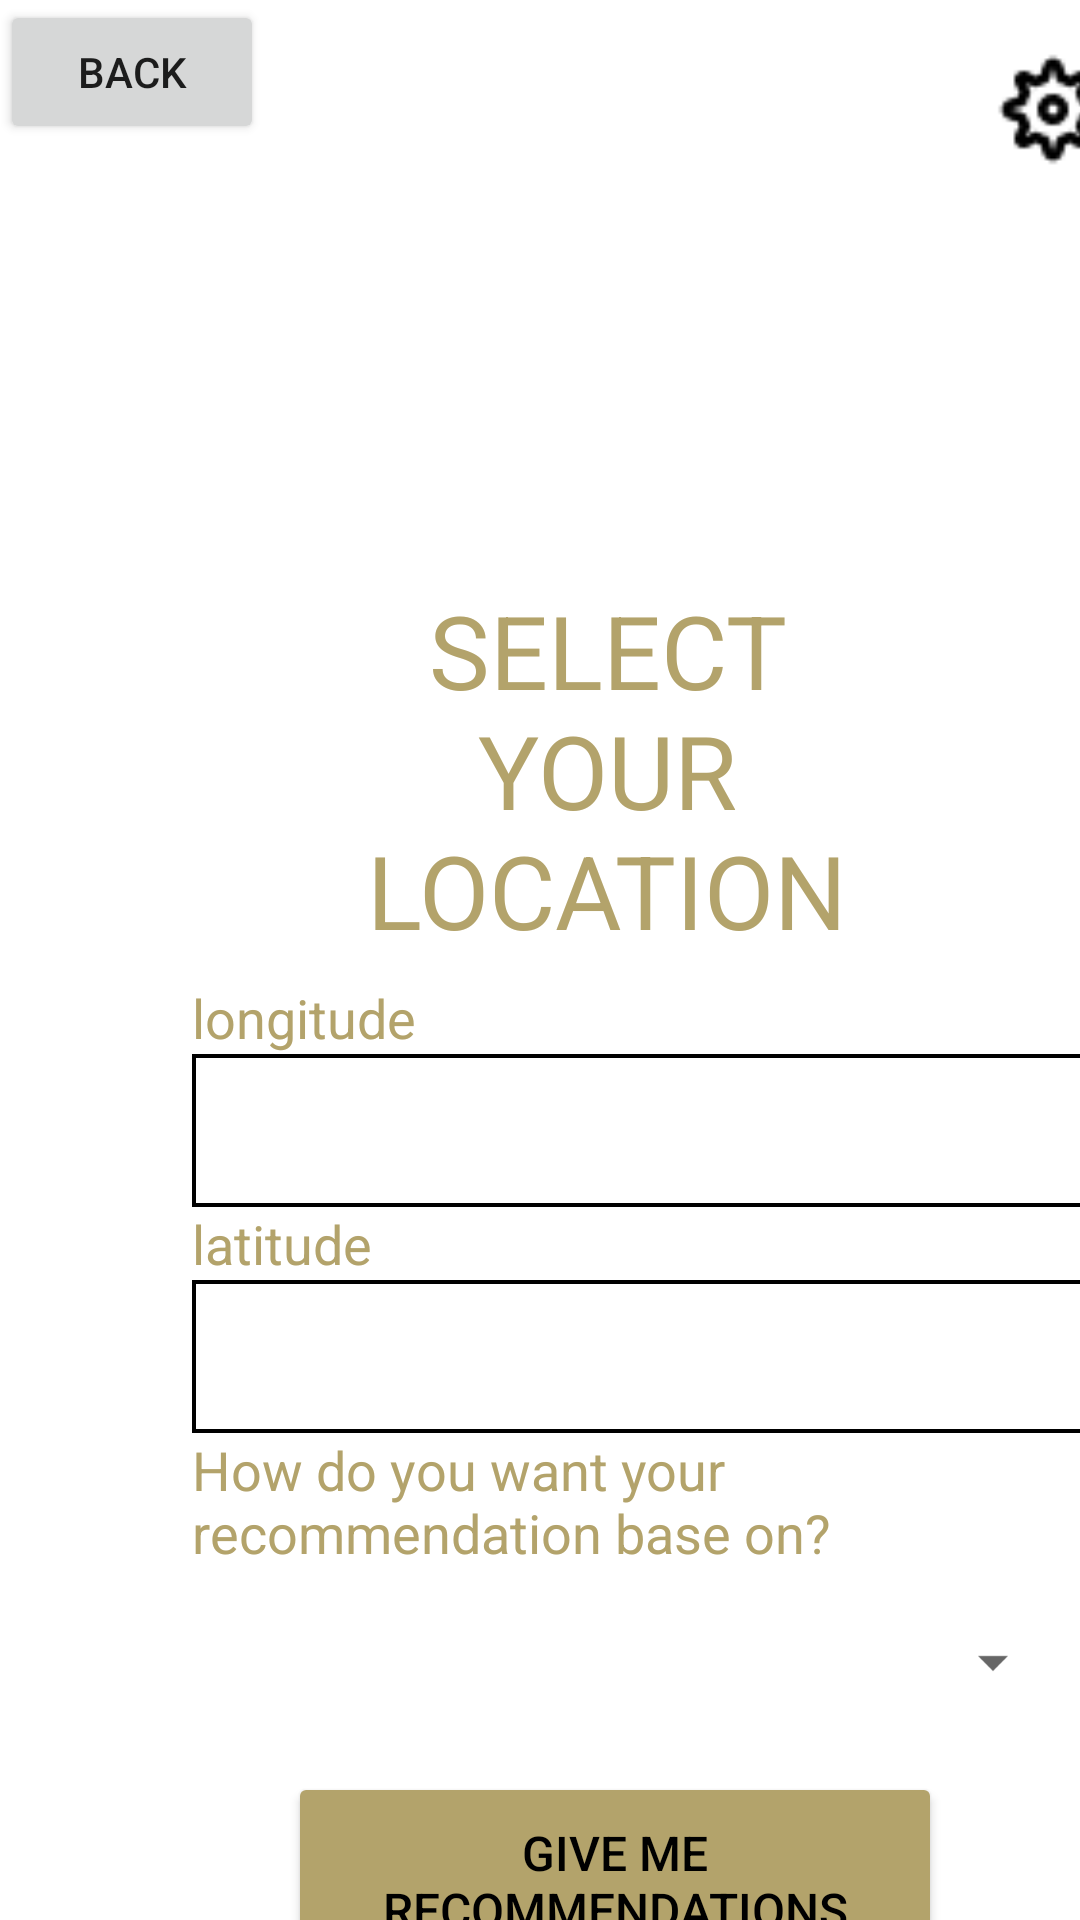

Write the Android layout XML for this screen, with the resource values it uses.
<!-- AndroidManifest.xml: application theme Theme.BuzzDine -->
<!-- res/layout/activity_location.xml -->
<?xml version="1.0" encoding="utf-8"?>
<androidx.constraintlayout.widget.ConstraintLayout xmlns:android="http://schemas.android.com/apk/res/android"
    xmlns:app="http://schemas.android.com/apk/res-auto"
    xmlns:tools="http://schemas.android.com/tools"
    android:layout_width="match_parent"
    android:layout_height="match_parent">

    <Button
        android:id="@+id/location_back"
        android:layout_width="wrap_content"
        android:layout_height="wrap_content"
        android:text="Back"
        app:layout_constraintStart_toStartOf="parent"
        app:layout_constraintTop_toTopOf="parent"/>

    <ImageView
        android:id="@+id/setting_btn"
        android:layout_width="46dp"
        android:layout_height="41dp"
        android:layout_marginStart="328dp"
        android:layout_marginTop="16dp"
        android:contentDescription="@string/logo"
        android:src="@drawable/setting"
        app:layout_constraintStart_toStartOf="parent"
        app:layout_constraintTop_toTopOf="parent" />

    <ImageView
        android:id="@+id/imageView4"
        android:layout_width="94dp"
        android:layout_height="94dp"
        android:layout_marginStart="156dp"
        android:layout_marginTop="92dp"
        android:contentDescription="@string/logo"
        android:src="@drawable/plate"
        app:layout_constraintStart_toStartOf="parent"
        app:layout_constraintTop_toTopOf="parent" />


    <TextView
        android:id="@+id/editTextTextPersonName7"
        android:layout_width="181dp"
        android:layout_height="117dp"
        android:layout_marginStart="112dp"
        android:layout_marginTop="8dp"
        android:ems="10"
        android:singleLine="false"
        android:text="SELECT YOUR LOCATION"
        android:textAlignment="center"
        android:textAppearance="@style/TextAppearance.AppCompat.Display1"
        android:textColor="#B3A36B"
        android:textSize="34sp"
        app:layout_constraintStart_toStartOf="parent"
        app:layout_constraintTop_toBottomOf="@+id/imageView4" />

    <TextView
        android:id="@+id/longitude_word"
        android:layout_width="wrap_content"
        android:layout_height="wrap_content"
        android:layout_marginStart="64dp"
        android:layout_marginTop="16dp"
        android:text="longitude"
        android:textColor="#B3A36B"
        android:textSize="18sp"
        app:layout_constraintStart_toStartOf="parent"
        app:layout_constraintTop_toBottomOf="@+id/editTextTextPersonName7" />

    <EditText
        android:id="@+id/longitude"
        android:layout_width="298dp"
        android:layout_height="51dp"
        android:layout_marginStart="64dp"
        android:background="@drawable/rectangle"
        android:inputType="textPersonName"
        android:singleLine="true"
        android:textAppearance="@style/TextAppearance.AppCompat.Display1"
        android:textSize="18sp"
        app:layout_constraintStart_toStartOf="parent"
        app:layout_constraintTop_toBottomOf="@+id/longitude_word" />

    <TextView
        android:id="@+id/latitude_word"
        android:layout_width="wrap_content"
        android:layout_height="wrap_content"
        android:layout_marginStart="64dp"
        android:ems="10"
        android:text="latitude"
        android:textColor="#B3A36B"
        android:textSize="18sp"
        app:layout_constraintStart_toStartOf="parent"
        app:layout_constraintTop_toBottomOf="@+id/longitude" />

    <EditText
        android:id="@+id/latitude"
        android:layout_width="298dp"
        android:layout_height="51dp"
        android:layout_marginStart="64dp"
        android:background="@drawable/rectangle"
        android:ems="10"
        android:singleLine="true"
        android:textAppearance="@style/TextAppearance.AppCompat.Display1"
        android:textSize="18sp"
        app:layout_constraintStart_toStartOf="parent"
        app:layout_constraintTop_toBottomOf="@+id/latitude_word" />

    <TextView
        android:id="@+id/filter_word"
        android:layout_width="299dp"
        android:layout_height="60dp"
        android:layout_marginStart="64dp"
        android:ems="10"
        android:text="How do you want your recommendation base on?"
        android:textColor="#B3A36B"
        android:textSize="18sp"
        app:layout_constraintStart_toStartOf="parent"
        app:layout_constraintTop_toBottomOf="@+id/latitude" />


    <Spinner
        android:id="@+id/filterType"
        android:layout_width="291dp"
        android:layout_height="33dp"
        android:layout_marginStart="64dp"
        android:entries="@array/filter"
        android:spinnerMode="dialog"
        android:textAlignment="center"
        app:layout_constraintStart_toStartOf="parent"
        app:layout_constraintTop_toBottomOf="@+id/filter_word" />

    <Button
        android:id="@+id/location_btn"
        android:layout_width="218dp"
        android:layout_height="73dp"
        android:layout_marginStart="96dp"
        android:layout_marginTop="20dp"
        android:backgroundTint="#B3A36B"
        android:text="GIVE ME RECOMMENDATIONS"
        android:textColor="#000000"
        android:textSize="16sp"
        app:layout_constraintStart_toStartOf="parent"
        app:layout_constraintTop_toBottomOf="@+id/filterType" />
</androidx.constraintlayout.widget.ConstraintLayout>
<!-- resources referenced by this layout -->
<resources>
  <!-- drawable rectangle (drawable) -->
  <?xml version="1.0" encoding="utf-8"?>
  <shape xmlns:android="http://schemas.android.com/apk/res/android" >
  
      <stroke android:width="4px" android:color="#000000"/>
      <gradient
          android:angle="270"
          android:endColor="@color/white"
          android:startColor="@color/white" />
      <padding
          android:left="5dp"
          android:top="5dp"
          android:right="5dp"
          android:bottom="5dp"/>
  
  </shape>
  <!-- drawable setting: png bitmap (drawable-v24, 520 bytes) -->
  <string name="logo">logo</string>
  <style name="Theme.BuzzDine" parent="Theme.MaterialComponents.DayNight.NoActionBar">
          
          <item name="colorPrimary">@color/purple_500</item>
          <item name="colorPrimaryVariant">@color/purple_700</item>
          <item name="colorOnPrimary">@color/white</item>
          
          <item name="colorSecondary">@color/teal_200</item>
          <item name="colorSecondaryVariant">@color/teal_700</item>
          <item name="colorOnSecondary">@color/black</item>
          
          <item name="android:statusBarColor" tools:targetApi="l">?attr/colorPrimaryVariant</item>
          
      </style>
  <!-- not gathered from this repository: default colours our renderer supplied (Android Studio template values) -->
  <color name="purple_500">#FF6200EE</color>
  <color name="purple_700">#FF3700B3</color>
  <color name="teal_200">#FF03DAC5</color>
  <color name="teal_700">#FF018786</color>
  <color name="black">#FF000000</color>
  <color name="white">#FFFFFFFF</color>
</resources>
